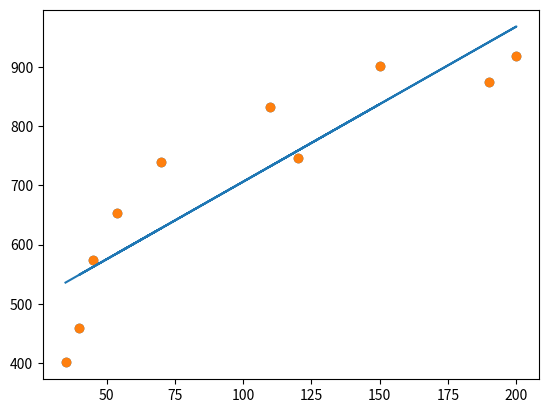

The script that saved this image:
# -*- mode: python ; coding: utf-8 -*-
# Задача 1 Даны значения величины заработной платы заемщиков банка (zp) и значения их
# поведенческого кредитного скоринга (ks): zp = [35, 45, 190, 200, 40, 70, 54, 150, 120, 110],
# ks = [401, 574, 874, 919, 459, 739, 653, 902, 746, 832]. Используя математические
# операции, посчитать коэффициенты линейной регрессии, приняв за X заработную плату
# (то есть, zp - признак), а за y - значения скорингового балла (то есть, ks - целевая
# переменная). Произвести расчет как с использованием intercept, так и без.
import numpy
import matplotlib.pyplot

zp = numpy.array([35, 45, 190, 200, 40, 70, 54, 150, 120, 110])
ks = numpy.array([401, 574, 874, 919, 459, 739, 653, 902, 746, 832])
matplotlib.pyplot.scatter(zp,ks)
matplotlib.pyplot.show()
coeff_b = ((zp * ks).mean() - zp.mean() * ks.mean()) / ((zp ** 2).mean() - (zp.mean() ** 2))
print(f'Коэффициент b равен {coeff_b}')
coeff_a = ks.mean() - coeff_b * zp.mean()
print(f'Коэффициент a равен {coeff_a}')
matplotlib.pyplot.scatter(zp,ks)
matplotlib.pyplot.plot(zp, coeff_a+coeff_b*zp)
matplotlib.pyplot.show()

# c intercept
zp = numpy.vstack([numpy.ones((1, 10)), zp])
print(numpy.dot(numpy.dot(numpy.linalg.inv(numpy.dot(zp, zp.T)), zp), ks.T))

# без c intercept
zp = numpy.array([35, 45, 190, 200, 40, 70, 54, 150, 120, 110])
ks = numpy.array([401, 574, 874, 919, 459, 739, 653, 902, 746, 832])
zp = zp.reshape(1, len(zp))
ks = ks.reshape(1, len(ks))
print(numpy.dot(numpy.dot(numpy.linalg.inv(numpy.dot(zp, zp.T)), zp), ks.T))
